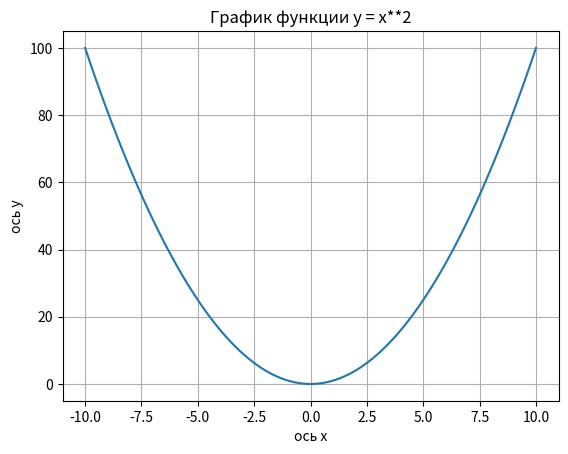

The script that saved this image:
import numpy as np
import matplotlib.pyplot as plt

#a = np.array([1, 2, 3, 4]) #Создаем массив
#a = np.ones((2, 5))#массив заполненный единицами
#a = np.zeros((3, 3))#массив заполненный нулями
#a = np.random.random((4, 5))#массив заполненный рандомными числами до 1
#a = np.arange(0, 10, 2)#массив заполненный последовательностью чисел (в круглых скобках начало, конец и шаг)
#a = np.linspace(0, 12, 10)
#print(a)

x = np.linspace(-10, 10, 100)
y = x**2

plt.plot(x, y)
plt.xlabel("ось х")
plt.ylabel("ось у")
plt.title("График функции у = х**2")
plt.grid(True)
plt.show()



